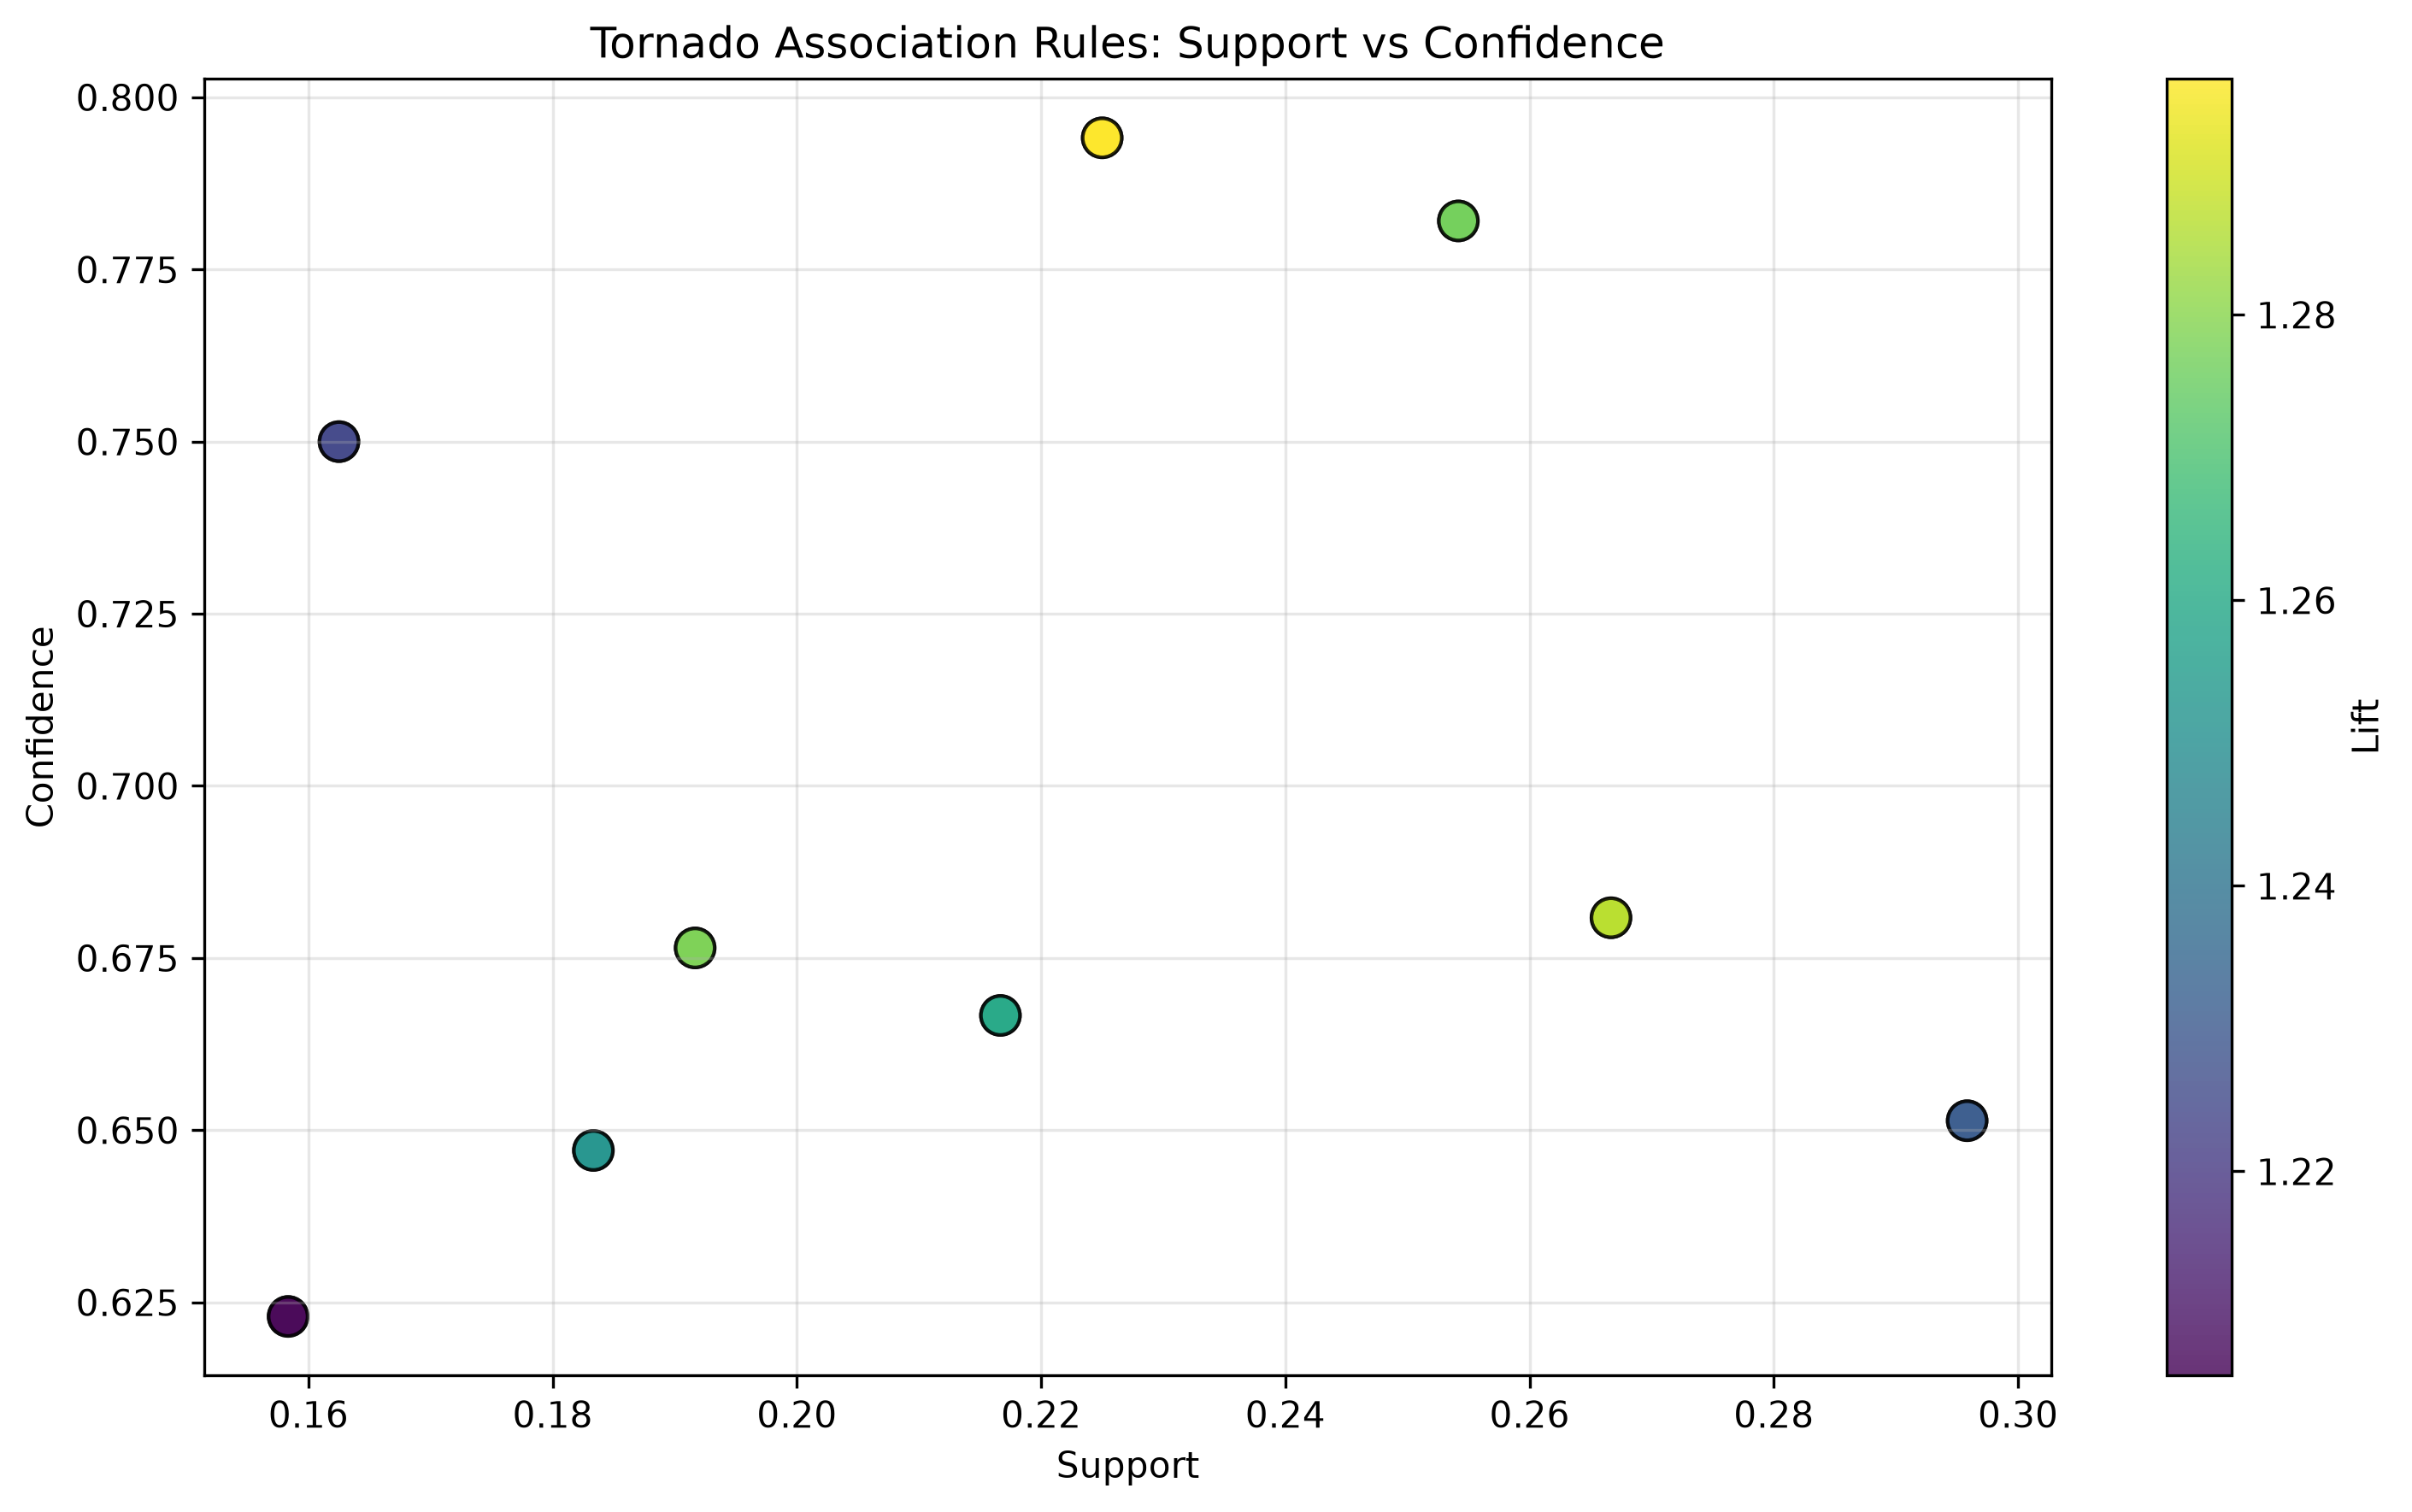

The file beside this chart, header and first rows:
antecedents, consequents, antecedent support, consequent support, support, confidence, lift, representativity, leverage, conviction, zhangs_metric, jaccard, certainty, kulczynski
fatal_tornado, violent_tornado, wide_tor…, XLF_down, 0.2833, 0.6125, 0.225, 0.7941, 1.297, 1.0, 0.05146, 1.882, 0.3191, 0.3354, 0.4687, 0.5807
fatal_tornado, strong_tornado, violent_t…, XLF_down, 0.2833, 0.6125, 0.225, 0.7941, 1.297, 1.0, 0.05146, 1.882, 0.3191, 0.3354, 0.4687, 0.5807
strong_tornado, violent_tornado, wide_to…, XLE_down, 0.3917, 0.5292, 0.2667, 0.6809, 1.287, 1.0, 0.05941, 1.475, 0.3662, 0.4076, 0.3222, 0.5924
violent_tornado, wide_tornado, XLE_down, 0.3917, 0.5292, 0.2667, 0.6809, 1.287, 1.0, 0.05941, 1.475, 0.3662, 0.4076, 0.3222, 0.5924
fatal_tornado, violent_tornado, wide_tor…, XLE_down, 0.2833, 0.5292, 0.1917, 0.6765, 1.278, 1.0, 0.04174, 1.455, 0.3038, 0.3087, 0.3129, 0.5193
fatal_tornado, strong_tornado, violent_t…, XLE_down, 0.2833, 0.5292, 0.1917, 0.6765, 1.278, 1.0, 0.04174, 1.455, 0.3038, 0.3087, 0.3129, 0.5193
fatal_tornado, wide_tornado, XLF_down, 0.325, 0.6125, 0.2542, 0.7821, 1.277, 1.0, 0.0551, 1.778, 0.3212, 0.372, 0.4376, 0.5985
fatal_tornado, strong_tornado, wide_torn…, XLF_down, 0.325, 0.6125, 0.2542, 0.7821, 1.277, 1.0, 0.0551, 1.778, 0.3212, 0.372, 0.4376, 0.5985
fatal_tornado, wide_tornado, XLE_down, 0.325, 0.5292, 0.2167, 0.6667, 1.26, 1.0, 0.04469, 1.412, 0.3056, 0.3399, 0.292, 0.5381
fatal_tornado, strong_tornado, wide_torn…, XLE_down, 0.325, 0.5292, 0.2167, 0.6667, 1.26, 1.0, 0.04469, 1.412, 0.3056, 0.3399, 0.292, 0.5381
fatal_tornado, strong_tornado, violent_t…, SPY_down, 0.2833, 0.5167, 0.1833, 0.6471, 1.252, 1.0, 0.03694, 1.369, 0.2812, 0.2973, 0.2698, 0.5009
fatal_tornado, violent_tornado, wide_tor…, SPY_down, 0.2833, 0.5167, 0.1833, 0.6471, 1.252, 1.0, 0.03694, 1.369, 0.2812, 0.2973, 0.2698, 0.5009
strong_tornado, wide_tornado, XLE_down, 0.4542, 0.5292, 0.2958, 0.6514, 1.231, 1.0, 0.0555, 1.351, 0.3437, 0.4303, 0.2596, 0.6052
wide_tornado, XLE_down, 0.4542, 0.5292, 0.2958, 0.6514, 1.231, 1.0, 0.0555, 1.351, 0.3437, 0.4303, 0.2596, 0.6052
fatal_tornado, long_path, strong_tornado, XLF_down, 0.2167, 0.6125, 0.1625, 0.75, 1.224, 1.0, 0.02979, 1.55, 0.234, 0.2437, 0.3548, 0.5077
fatal_tornado, long_path, XLF_down, 0.2167, 0.6125, 0.1625, 0.75, 1.224, 1.0, 0.02979, 1.55, 0.234, 0.2437, 0.3548, 0.5077
fatal_tornado, high_injuries, strong_tor…, SPY_down, 0.2542, 0.5167, 0.1583, 0.623, 1.206, 1.0, 0.02701, 1.282, 0.2288, 0.2585, 0.2199, 0.4647
fatal_tornado, high_injuries, violent_to…, SPY_down, 0.2542, 0.5167, 0.1583, 0.623, 1.206, 1.0, 0.02701, 1.282, 0.2288, 0.2585, 0.2199, 0.4647
